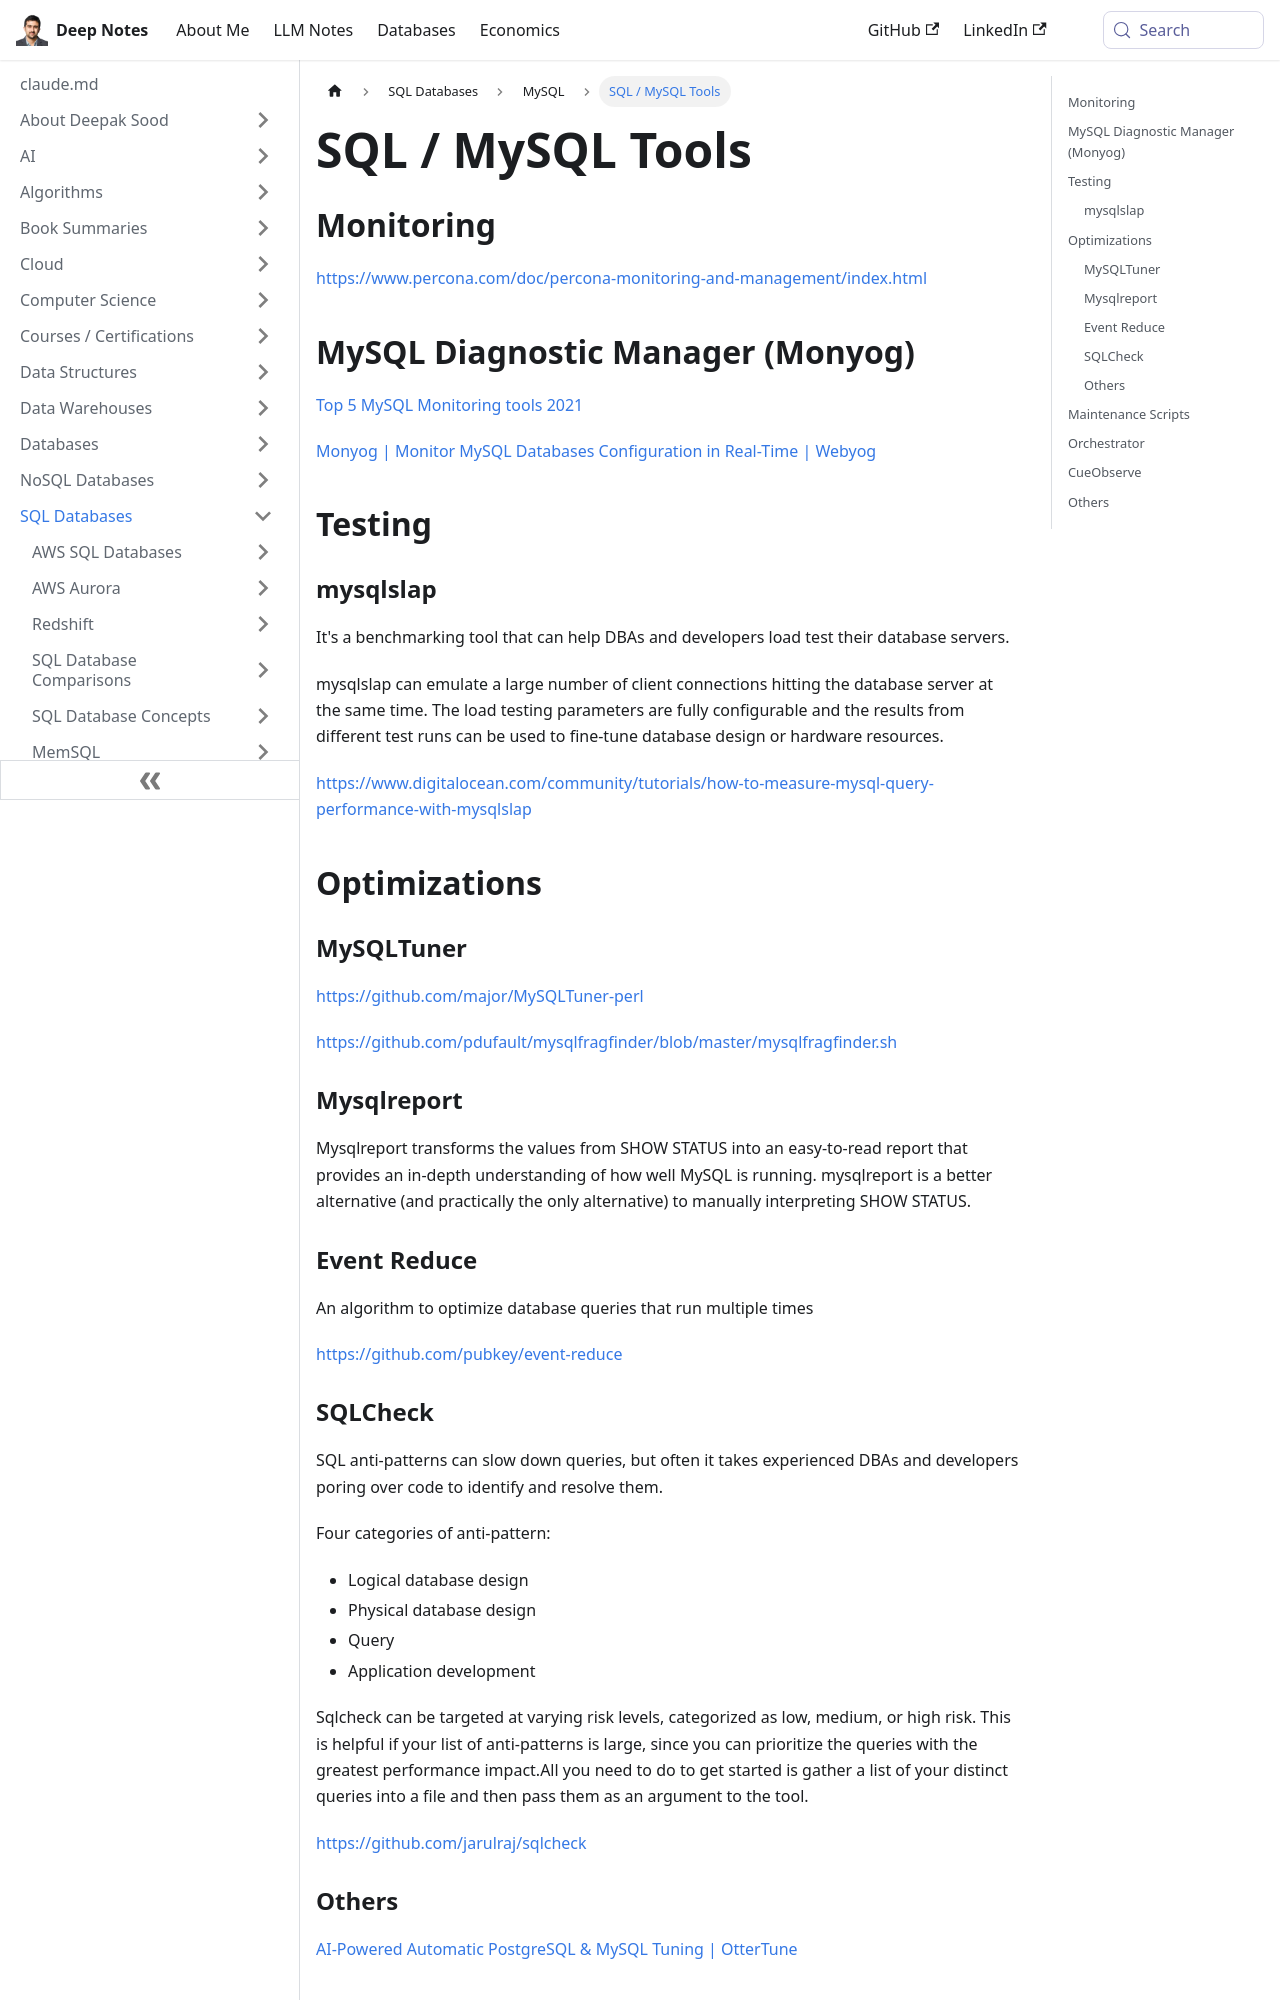

repository: deepaksood619/deepaksood619.github.io · page: databases-sql/mysql/sql-mysql-tools/index.html · generator: docusaurus

---
slug: /databases-sql/mysql/sql-mysql-tools
title: SQL / MySQL Tools
description: Discover essential SQL and MySQL tools for monitoring, diagnosis, and testing, including Percona Monitoring, Monyog, and the mysqlslap benchmarking tool.
created: 2023-03-05
updated: 2025-06-10
---
## Monitoring

https://www.percona.com/doc/percona-monitoring-and-management/index.html

## MySQL Diagnostic Manager (Monyog)

[Top 5 MySQL Monitoring tools 2021](https://www.eversql.com/top-5-mysql-monitoring-tools)

[Monyog | Monitor MySQL Databases Configuration in Real-Time | Webyog](https://www.webyog.com/product/monyog)

## Testing

### mysqlslap

It's a benchmarking tool that can help DBAs and developers load test their database servers.

mysqlslap can emulate a large number of client connections hitting the database server at the same time. The load testing parameters are fully configurable and the results from different test runs can be used to fine-tune database design or hardware resources.

https://www.digitalocean.com/community/tutorials/how-to-measure-mysql-query-performance-with-mysqlslap

## Optimizations

### MySQLTuner

https://github.com/major/MySQLTuner-perl

https://github.com/pdufault/mysqlfragfinder/blob/master/mysqlfragfinder.sh

### Mysqlreport

Mysqlreport transforms the values from SHOW STATUS into an easy-to-read report that provides an in-depth understanding of how well MySQL is running. mysqlreport is a better alternative (and practically the only alternative) to manually interpreting SHOW STATUS.

### Event Reduce

An algorithm to optimize database queries that run multiple times

https://github.com/pubkey/event-reduce

### SQLCheck

SQL anti-patterns can slow down queries, but often it takes experienced DBAs and developers poring over code to identify and resolve them.

Four categories of anti-pattern:

- Logical database design
- Physical database design
- Query
- Application development

Sqlcheck can be targeted at varying risk levels, categorized as low, medium, or high risk. This is helpful if your list of anti-patterns is large, since you can prioritize the queries with the greatest performance impact.All you need to do to get started is gather a list of your distinct queries into a file and then pass them as an argument to the tool.

https://github.com/jarulraj/sqlcheck
